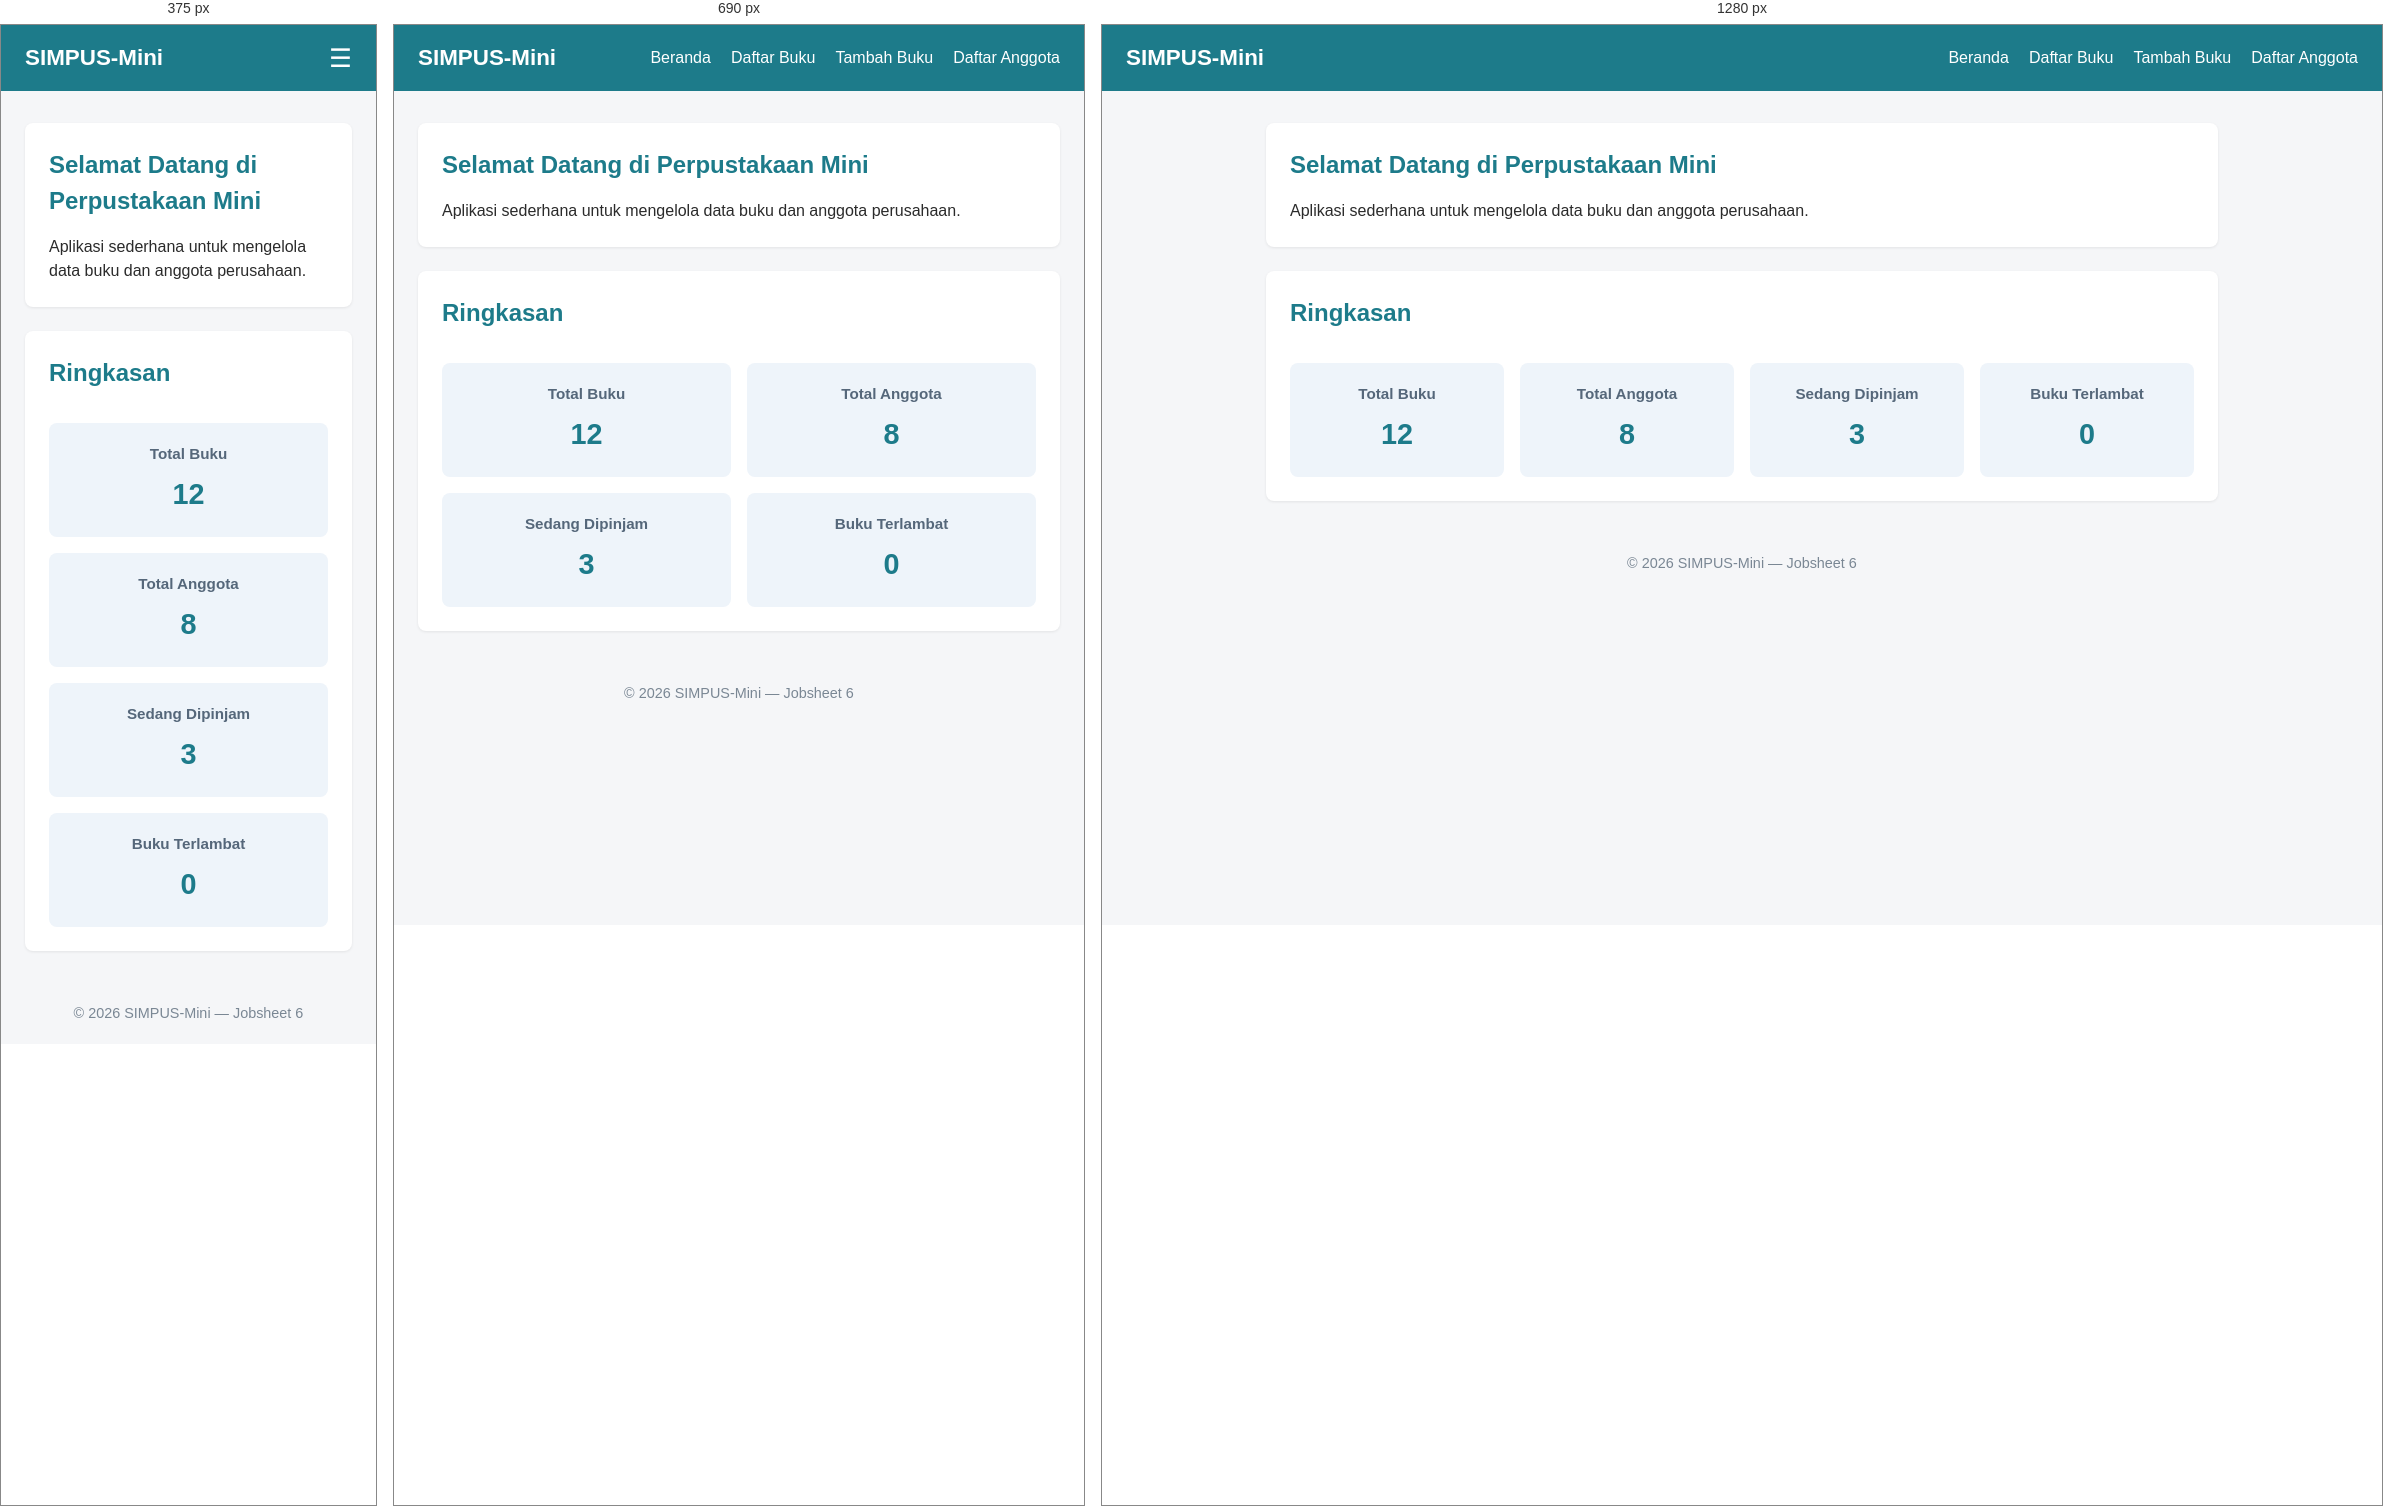
Rendered at 375 px, 690 px and 1280 px, left to right.

<!-- file: index.html -->
<!DOCTYPE html>
<html lang="id">

<head>
    <meta charset="UTF-8">
    <meta name="viewport" content="width=device-width" , initial-scale="1">
    <title>SIMPUS-Mini | Beranda</title>
    <link rel="stylesheet" href="assets/css/style.css">
</head>

<body>
    <header>
        <h1>SIMPUS-Mini</h1>
        <button type="button" id="nav-toggle-btn" class="nav-toggle-label" aria-label="Menu">&#9776</button>
        <nav>
            <ul>
                <li><a href="index.html">Beranda</a></li>
                <li><a href="buku/list.html">Daftar Buku</a></li>
                <li><a href="buku/tambah.html">Tambah Buku</a></li>
                <li><a href="anggota/list.html">Daftar Anggota</a></li>
            </ul>
        </nav>
    </header>

    <main>
        <section>
            <h2>Selamat Datang di Perpustakaan Mini</h2>
            <p>Aplikasi sederhana untuk mengelola data buku dan anggota perusahaan.</p>
        </section>
        <section>
            <h2>Ringkasan</h2>
            <article>
                <h3>Total Buku</h3>
                <p>12</p>
            </article>
            <article>
                <h3>Total Anggota</h3>
                <p>8</p>
            </article>
            <article>
                <h3>Sedang Dipinjam</h3>
                <p>3</p>
            </article>
            <article>
                <h3>Buku Terlambat</h3>
                <p>0</p>
            </article>
        </section>
    </main>

    <footer>
        <p>&copy; 2026 SIMPUS-Mini &mdash; Jobsheet 6</p>
    </footer>
    <script src="assets/js/app.js"></script>
</body>

</html>

/* @media block from assets/css/style.css */
@media (max-width: 900px) {
  main section:nth-of-type(2) {
    grid-template-columns: repeat(2, 1fr);
  }

  main section:nth-of-type(2) h2 {
    grid-column: span 2;
  }
}

/* @media block from assets/css/style.css */
@media (max-width: 480px) {
  header {
    position: relative;
  }

  .nav-toggle-label {
    display: block;
  }

  header nav {
    display: none;
    width: 100%;
    order: 3;
    margin-top: 1rem;
  }

  header nav.nav-open {
    display: block;
  }

  header nav ul {
    flex-direction: column;
    gap: 0.75rem;
  }

  main section:nth-of-type(2) {
    grid-template-columns: 1fr;
  }

  main section:nth-of-type(2) h2 {
    grid-column: span 1;
  }

  form input,
  form select {
    max-width: 100%;
  }
}